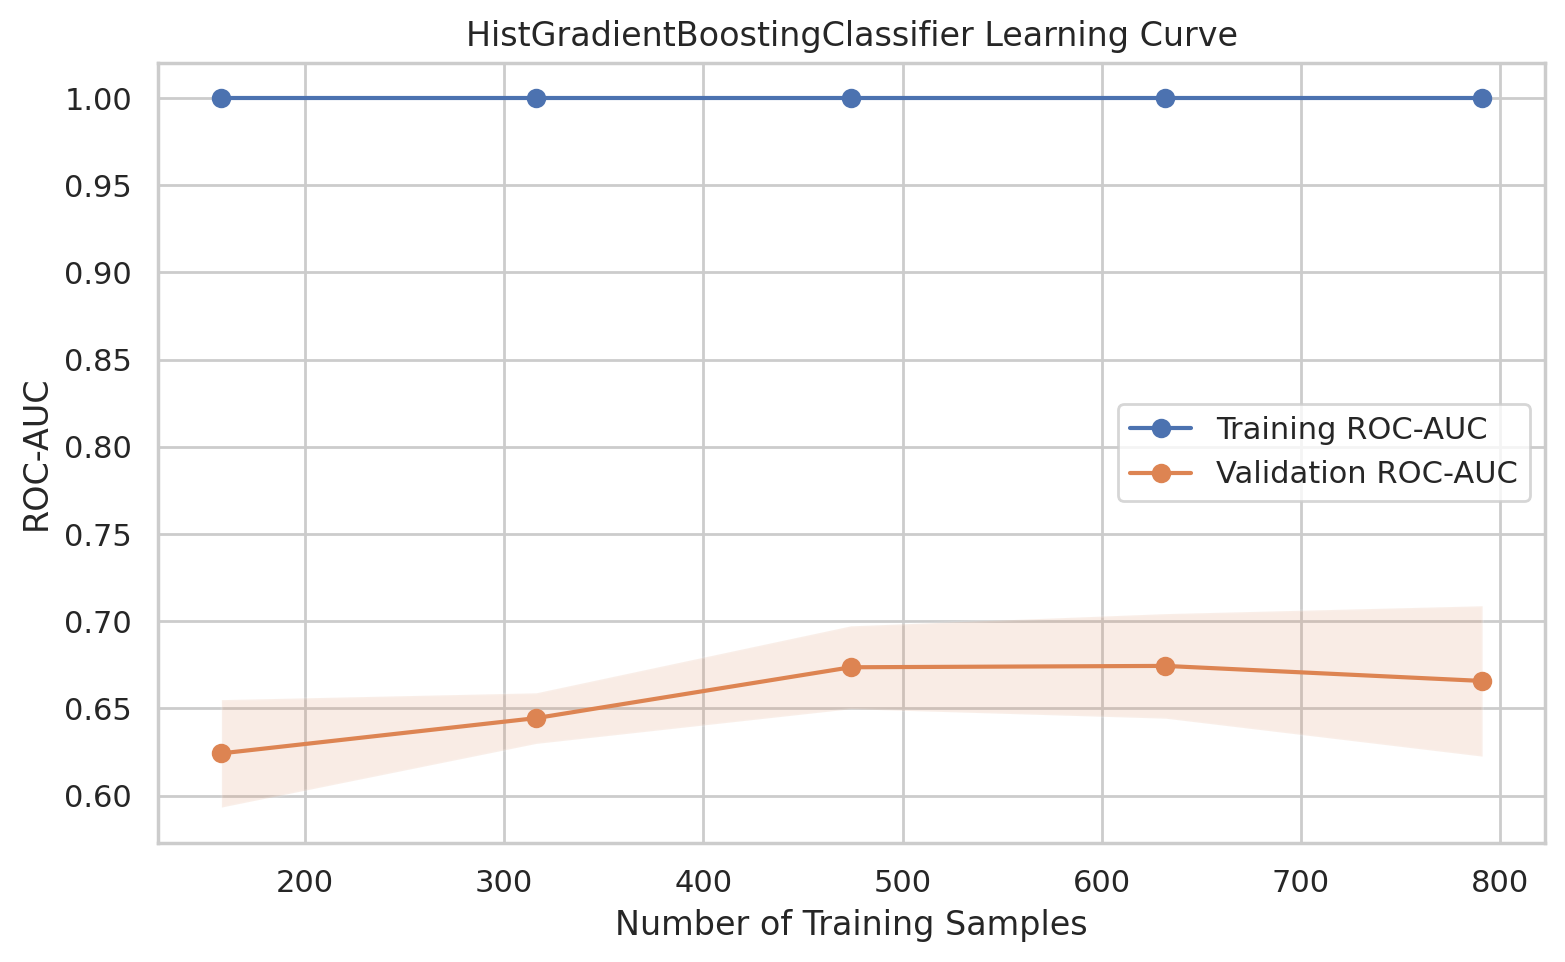

The data file committed next to this chart (first rows):
Model, TrainSize, Train_ROC_AUC_Mean, Train_ROC_AUC_SD, Validation_ROC_AUC_Mean, Validation_ROC_AUC_SD
HistGradientBoostingClassifier, 158, 1.0, 0.0, 0.6242, 0.0308
HistGradientBoostingClassifier, 316, 1.0, 0.0, 0.6444, 0.01451
HistGradientBoostingClassifier, 474, 1.0, 0.0, 0.6736, 0.02376
HistGradientBoostingClassifier, 632, 1.0, 0.0, 0.6744, 0.02999
HistGradientBoostingClassifier, 791, 1.0, 0.0, 0.6657, 0.04312
